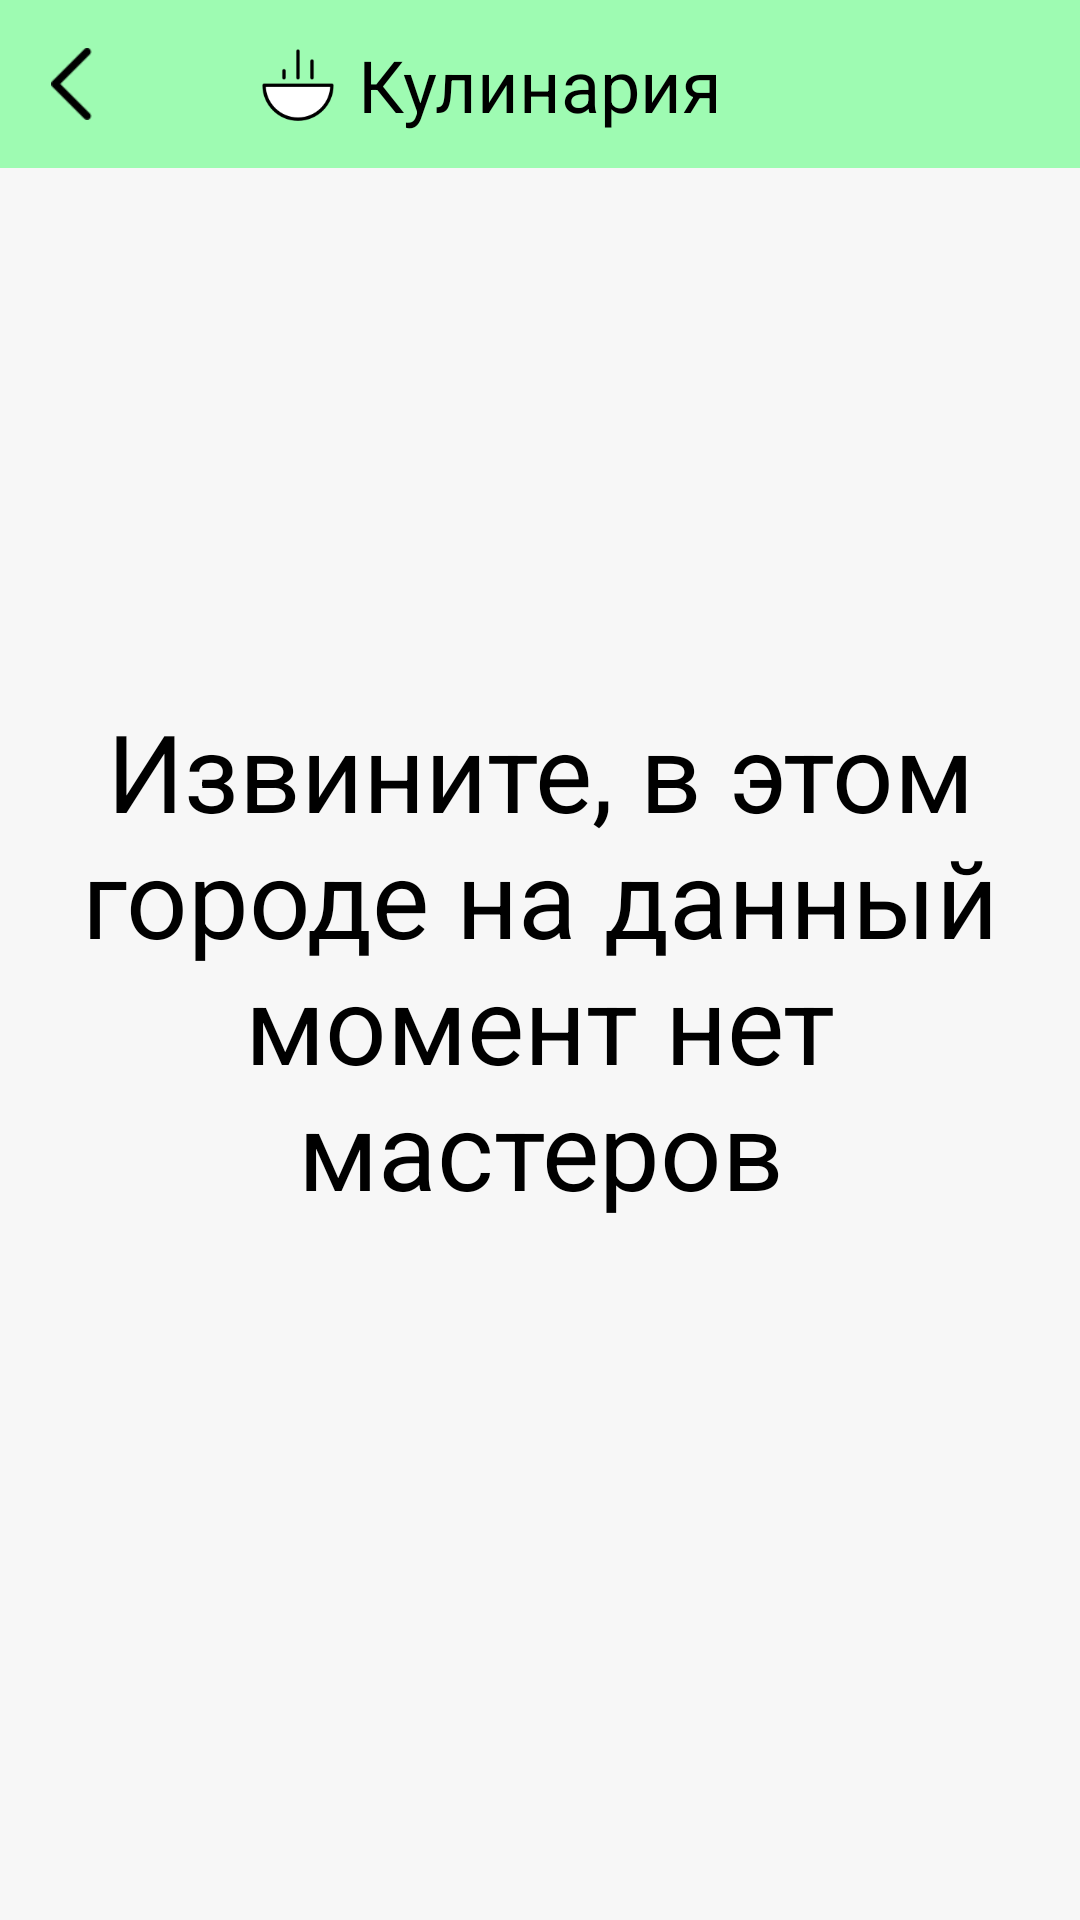

Reconstruct the res/layout file that produces this screen, plus the resources it refers to.
<!-- AndroidManifest.xml: activity theme FullScreenTheme -->
<!-- res/layout/activity_cooking.xml -->
<?xml version="1.0" encoding="utf-8"?>
<android.support.constraint.ConstraintLayout
    xmlns:android="http://schemas.android.com/apk/res/android"
    xmlns:app="http://schemas.android.com/apk/res-auto"
    xmlns:tools="http://schemas.android.com/tools"
    android:layout_width="match_parent"
    android:layout_height="match_parent"
    android:background="@color/colorWhiteAlpha"
    tools:context=".ui.results.ResultsActivity">

    <View
        android:id="@+id/titleView"
        android:layout_width="0dp"
        android:layout_height="56dp"
        android:background="@color/colorCooking"
        app:layout_constraintLeft_toLeftOf="parent"
        app:layout_constraintRight_toRightOf="parent"
        app:layout_constraintTop_toTopOf="parent"/>

    <TextView
        android:id="@+id/titleTextView"
        android:layout_width="wrap_content"
        android:layout_height="wrap_content"
        android:text="Кулинария"
        android:textColor="@color/colorBlack"
        android:textSize="24sp"
        app:layout_constraintBottom_toBottomOf="@+id/titleView"
        app:layout_constraintLeft_toLeftOf="parent"
        app:layout_constraintRight_toRightOf="parent"
        app:layout_constraintTop_toTopOf="parent"/>

    <ImageView
        android:id="@+id/back"
        android:layout_width="24dp"
        android:layout_height="24dp"
        android:layout_marginLeft="12dp"
        android:src="@drawable/arrow_back"
        app:layout_constraintBottom_toBottomOf="@+id/titleView"
        app:layout_constraintLeft_toLeftOf="parent"
        app:layout_constraintTop_toTopOf="parent"/>

    <ImageView
        android:id="@+id/cookingLogo"
        android:layout_width="24dp"
        android:layout_height="24dp"
        android:layout_marginRight="8dp"
        android:src="@drawable/cooking"
        app:layout_constraintBottom_toBottomOf="@+id/titleTextView"
        app:layout_constraintRight_toLeftOf="@+id/titleTextView"
        app:layout_constraintTop_toTopOf="@+id/titleTextView"/>

    <TextView
        android:id="@+id/noMastersHere"
        android:layout_width="0dp"
        android:layout_height="0dp"
        android:layout_marginLeft="24dp"
        android:layout_marginRight="24dp"
        android:gravity="center"
        android:text="Извините, в этом городе на данный момент нет мастеров"
        android:textColor="@color/colorBlack"
        android:textSize="36sp"
        app:layout_constraintBottom_toBottomOf="parent"
        app:layout_constraintLeft_toLeftOf="parent"
        app:layout_constraintRight_toRightOf="parent"
        app:layout_constraintTop_toTopOf="parent"/>

</android.support.constraint.ConstraintLayout>
<!-- resources referenced by this layout -->
<resources>
  <color name="colorBlack">#000000</color>
  <color name="colorCooking">#9EFBB2</color>
  <color name="colorWhiteAlpha">#f7f7f7</color>
  <!-- drawable arrow_back: png bitmap (drawable, 513 bytes) -->
  <!-- drawable cooking: png bitmap (drawable, 2984 bytes) -->
  <style name="FullScreenTheme" parent="Theme.AppCompat.NoActionBar">
          <item name="windowNoTitle">true</item>
          <item name="android:windowFullscreen">true</item>
      </style>
</resources>
